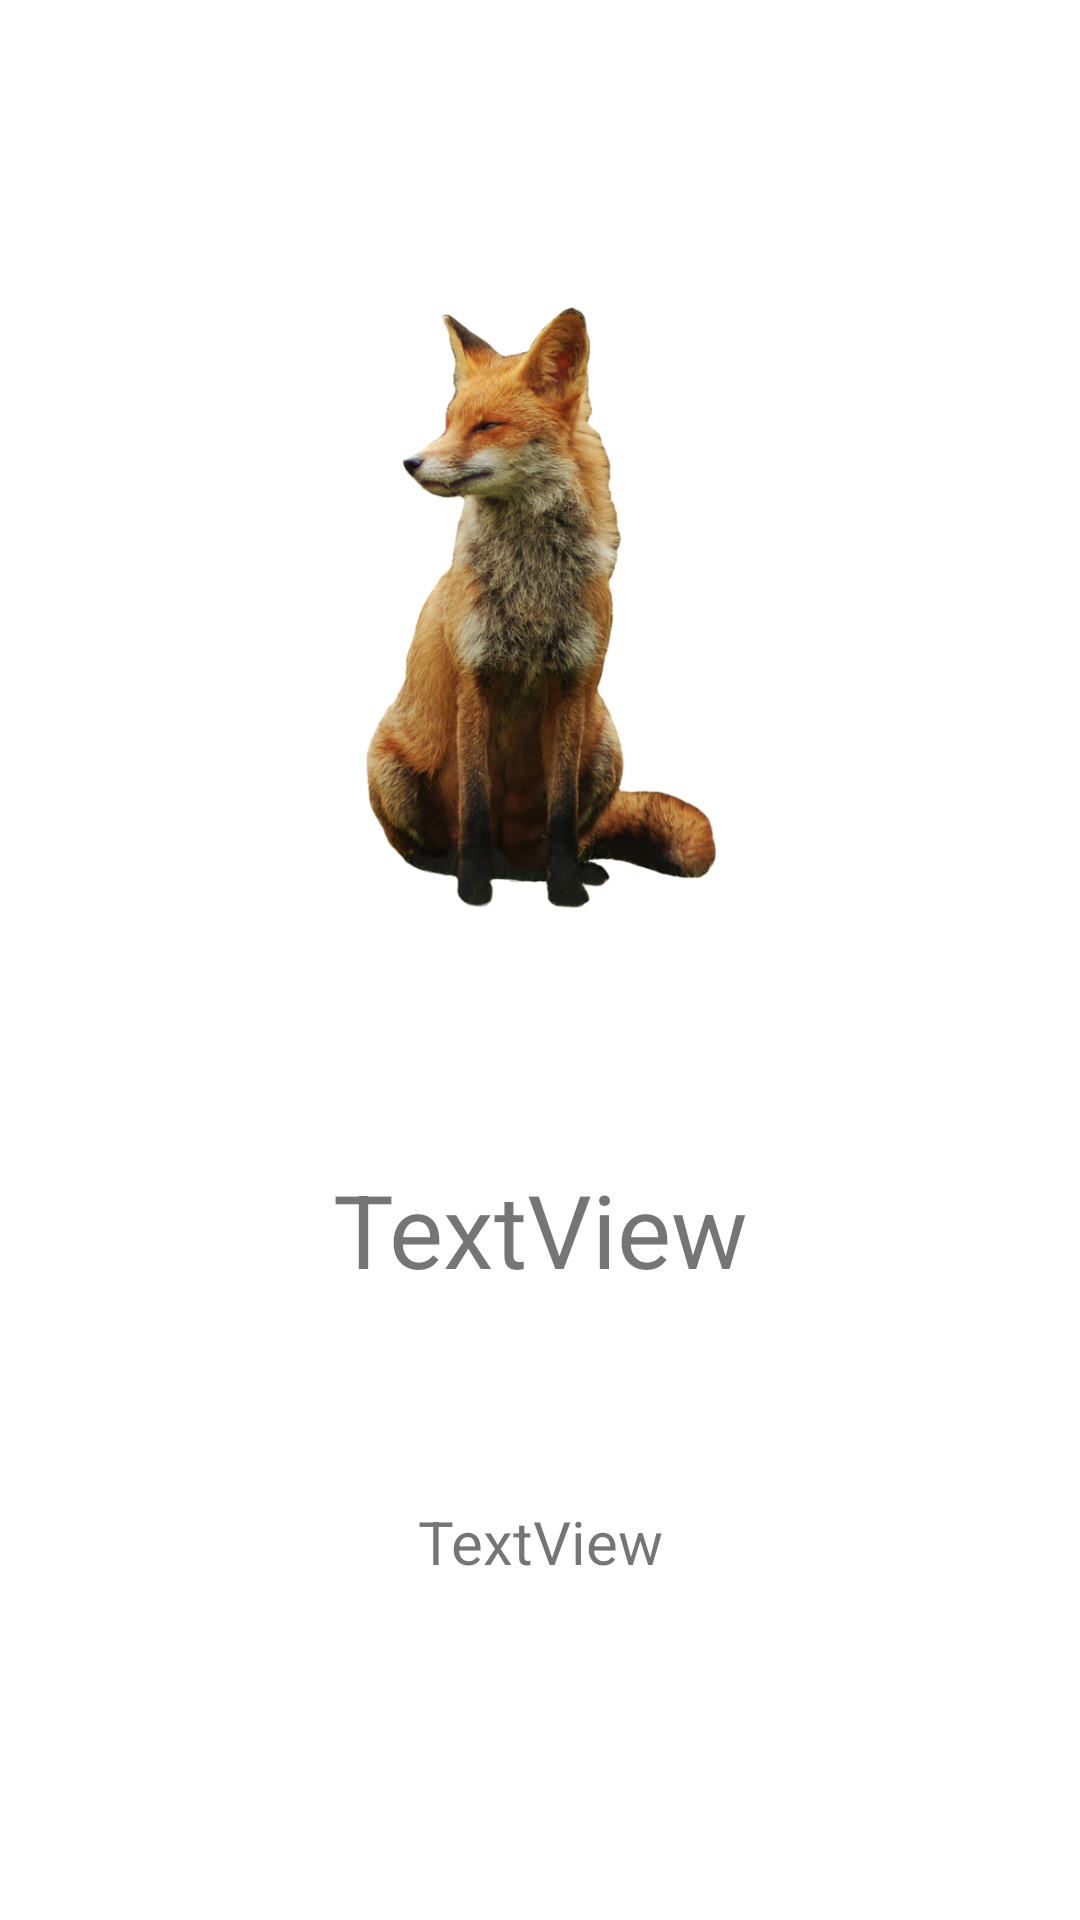

Produce the Android XML layout that renders to this screen, including the resource entries it uses.
<!-- AndroidManifest.xml: application theme Theme.ZooApp -->
<!-- res/layout/activity_animal_descriptions.xml -->
<?xml version="1.0" encoding="utf-8"?>
<androidx.constraintlayout.widget.ConstraintLayout xmlns:android="http://schemas.android.com/apk/res/android"
    xmlns:app="http://schemas.android.com/apk/res-auto"
    xmlns:tools="http://schemas.android.com/tools"
    android:layout_width="match_parent"
    android:layout_height="match_parent"
    tools:context=".animalDescriptions">

    <ImageView
        android:id="@+id/ivImage"
        android:layout_width="202dp"
        android:layout_height="203dp"
        android:layout_marginTop="102dp"
        app:layout_constraintEnd_toEndOf="parent"
        app:layout_constraintHorizontal_bias="0.497"
        app:layout_constraintStart_toStartOf="parent"
        app:layout_constraintTop_toTopOf="parent"
        app:srcCompat="@drawable/fox" />

    <TextView
        android:id="@+id/tvName1"
        android:layout_width="wrap_content"
        android:layout_height="wrap_content"
        android:layout_marginTop="82dp"
        android:gravity="center"
        android:text="TextView"
        android:textSize="34sp"
        app:layout_constraintEnd_toEndOf="parent"
        app:layout_constraintStart_toStartOf="parent"
        app:layout_constraintTop_toBottomOf="@+id/ivImage" />

    <TextView
        android:id="@+id/tvDes1"
        android:layout_width="0dp"
        android:layout_height="wrap_content"
        android:layout_marginStart="16dp"
        android:layout_marginTop="68dp"
        android:layout_marginEnd="16dp"
        android:gravity="center"
        android:text="TextView"
        android:textSize="20sp"
        app:layout_constraintEnd_toEndOf="parent"
        app:layout_constraintHorizontal_bias="0.0"
        app:layout_constraintStart_toStartOf="parent"
        app:layout_constraintTop_toBottomOf="@+id/tvName1" />
</androidx.constraintlayout.widget.ConstraintLayout>
<!-- resources referenced by this layout -->
<resources>
  <!-- drawable fox: png bitmap (drawable, 316855 bytes) -->
  <style name="Theme.ZooApp" parent="Theme.MaterialComponents.DayNight.DarkActionBar">
          
          <item name="colorPrimary">@color/purple_500</item>
          <item name="colorPrimaryVariant">@color/purple_700</item>
          <item name="colorOnPrimary">@color/white</item>
          
          <item name="colorSecondary">@color/teal_200</item>
          <item name="colorSecondaryVariant">@color/teal_700</item>
          <item name="colorOnSecondary">@color/black</item>
          
          <item name="android:statusBarColor" tools:targetApi="l">?attr/colorPrimaryVariant</item>
          
      </style>
  <!-- not gathered from this repository: default colours our renderer supplied (Android Studio template values) -->
  <color name="purple_500">#FF6200EE</color>
  <color name="purple_700">#FF3700B3</color>
  <color name="teal_200">#FF03DAC5</color>
  <color name="teal_700">#FF018786</color>
  <color name="black">#FF000000</color>
  <color name="white">#FFFFFFFF</color>
</resources>
